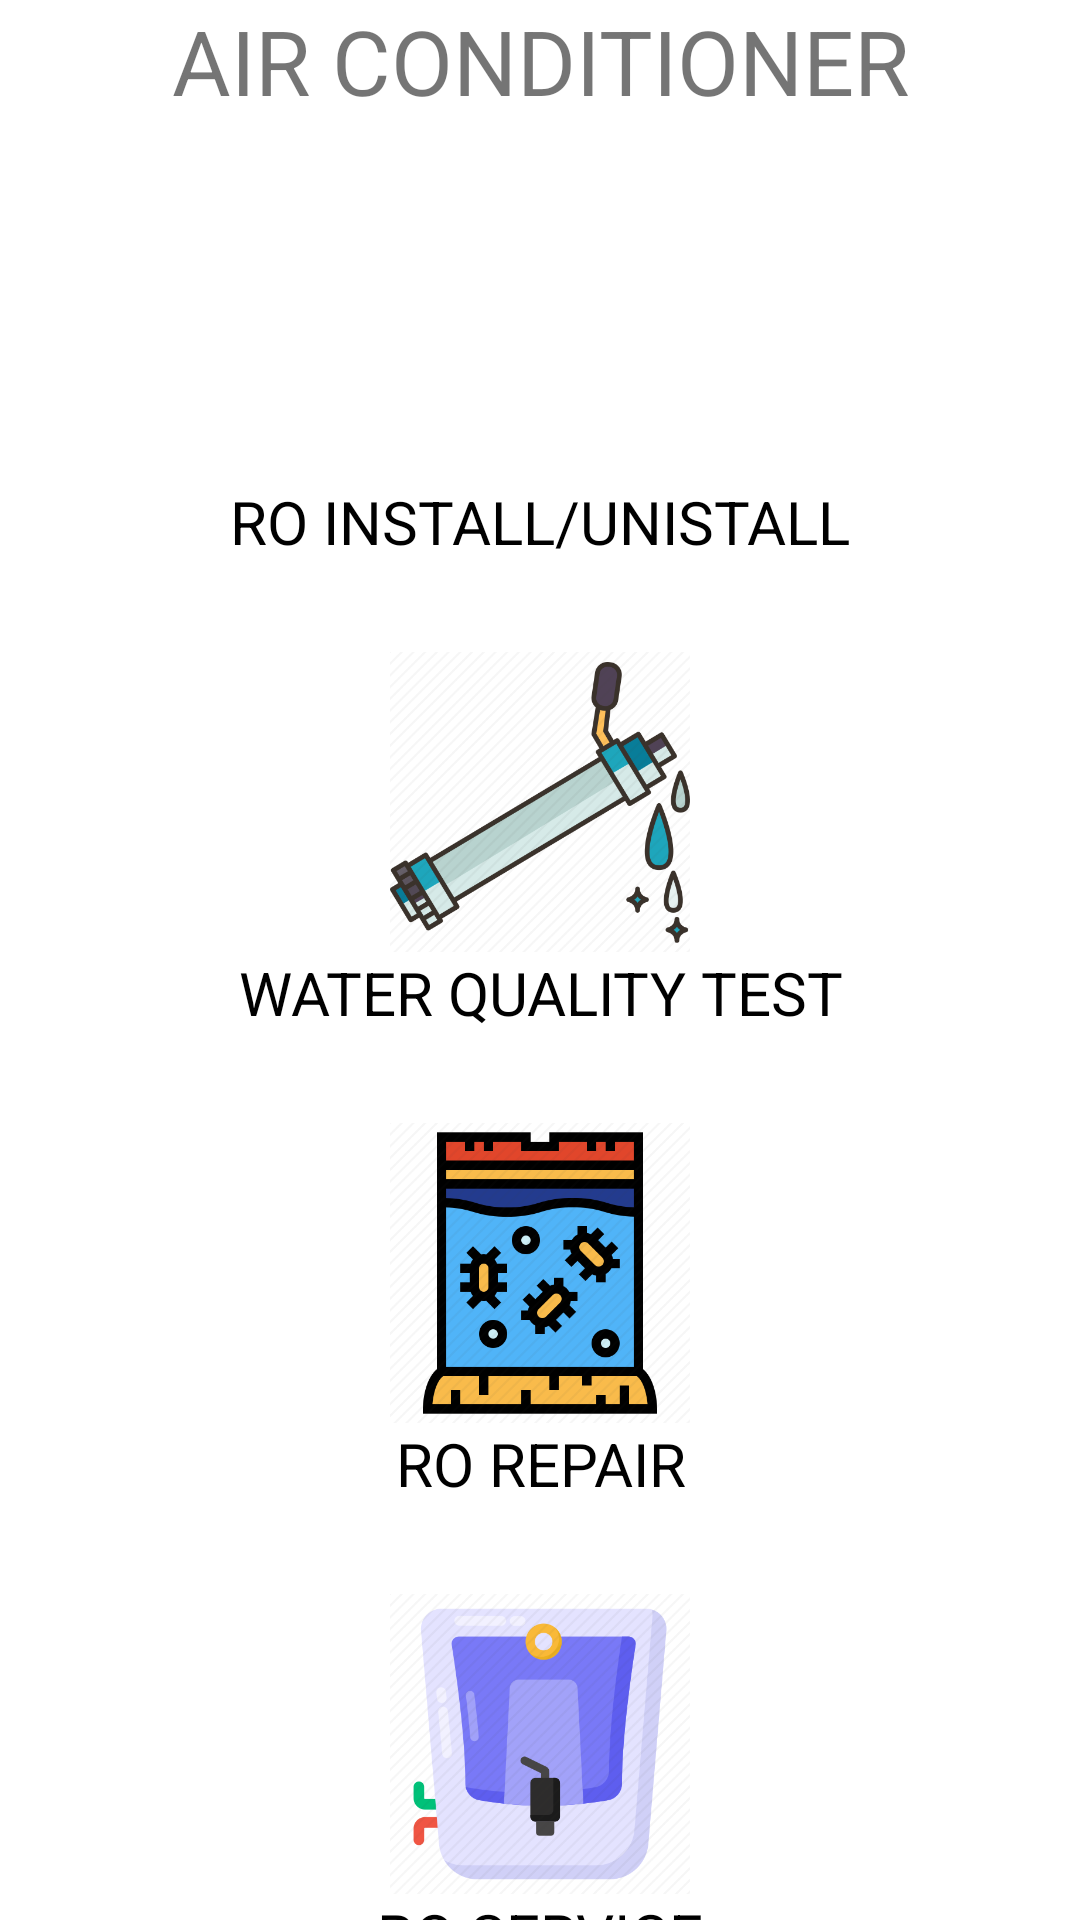

Reconstruct the res/layout file that produces this screen, plus the resources it refers to.
<!-- AndroidManifest.xml: application theme Theme.UrbanHelp -->
<!-- res/layout/activity_waterpurifieractivity.xml -->
<?xml version="1.0" encoding="utf-8"?>
<LinearLayout xmlns:android="http://schemas.android.com/apk/res/android"
    xmlns:app="http://schemas.android.com/apk/res-auto"
    xmlns:tools="http://schemas.android.com/tools"
    android:layout_width="match_parent"
    android:layout_height="match_parent"
    android:orientation="vertical"
    tools:context=".waterpurifieractivity">

    <TextView
        android:id="@+id/textView6"
        android:layout_width="match_parent"
        android:layout_height="wrap_content"
        android:textSize="30sp"
        android:gravity="center_horizontal"
        android:layout_marginBottom="20dp"
        android:text="AIR CONDITIONER" />
    <LinearLayout
        android:layout_width="match_parent"
        android:layout_height="wrap_content"
        android:gravity="center_horizontal"
        android:orientation="vertical">
        <ImageButton
            android:id="@+id/installro"
            android:layout_width="match_parent"
            android:layout_height="100dp"
            android:background="@drawable/homeicons"
            android:scaleType="fitCenter"
            app:srcCompat="@drawable/roinstall" />
        <TextView
            android:layout_width="match_parent"
            android:layout_height="wrap_content"
            android:textSize="20sp"
            android:textColor="@color/black"
            android:layout_marginBottom="30dp"
            android:gravity="center_horizontal"
            android:text="RO INSTALL/UNISTALL" />

        <ImageButton
            android:id="@+id/tesro"
            android:layout_width="match_parent"
            android:layout_height="100dp"
            android:scaleType="fitCenter"
            android:background="@drawable/homeicons"
            app:srcCompat="@drawable/roqualitytest" />
        <TextView
            android:layout_width="match_parent"
            android:layout_height="wrap_content"
            android:textSize="20sp"
            android:gravity="center_horizontal"
            android:textColor="@color/black"
            android:layout_marginBottom="30dp"
            android:text="WATER QUALITY TEST" />
        <ImageButton
            android:id="@+id/repairro"
            android:layout_width="match_parent"
            android:layout_height="100dp"
            android:scaleType="fitCenter"
            android:background="@drawable/homeicons"
            app:srcCompat="@drawable/rorepair" />
        <TextView
            android:layout_width="match_parent"
            android:layout_height="wrap_content"
            android:textSize="20sp"
            android:gravity="center_horizontal"
            android:textColor="@color/black"
            android:layout_marginBottom="30dp"
            android:text="RO REPAIR" />
        <ImageButton
            android:id="@+id/servicero"
            android:layout_width="match_parent"
            android:layout_height="100dp"
            android:scaleType="fitCenter"
            android:background="@drawable/homeicons"
            app:srcCompat="@drawable/roserivce" />
        <TextView
            android:layout_width="match_parent"
            android:layout_height="wrap_content"
            android:textSize="20sp"
            android:gravity="center_horizontal"
            android:textColor="@color/black"
            android:text="RO SERVICE" />
    </LinearLayout>

</LinearLayout>
<!-- resources referenced by this layout -->
<resources>
  <!-- drawable homeicons (drawable) -->
  <?xml version="1.0" encoding="utf-8"?>
  <selector  android:shape="rectangle"    xmlns:android="http://schemas.android.com/apk/res/android">
          <item android:state_pressed="true"
              android:drawable="@drawable/homeiconpressed" />
          <item  android:state_focused="false"
              android:drawable="@drawable/homeiconnormal" />
  
  </selector>
  <!-- drawable roqualitytest: png bitmap (drawable, 41957 bytes) -->
  <!-- drawable rorepair: png bitmap (drawable, 26013 bytes) -->
  <!-- drawable roserivce: png bitmap (drawable, 35819 bytes) -->
  <style name="Theme.UrbanHelp" parent="Theme.MaterialComponents.DayNight.DarkActionBar">
          
          <item name="colorPrimary">@color/purple_500</item>
          <item name="colorPrimaryVariant">@color/purple_700</item>
          <item name="colorOnPrimary">@color/white</item>
          
          <item name="colorSecondary">@color/teal_200</item>
          <item name="colorSecondaryVariant">@color/teal_700</item>
          <item name="colorOnSecondary">@color/black</item>
          
          <item name="android:statusBarColor" tools:targetApi="l">?attr/colorPrimaryVariant</item>
          
      </style>
  <!-- drawable homeiconpressed (drawable) -->
  <?xml version="1.0" encoding="utf-8"?>
  <shape  android:shape="rectangle" xmlns:android="http://schemas.android.com/apk/res/android">
          <solid android:color="#B6AEAF"></solid>
  </shape>
  <!-- drawable homeiconnormal (drawable) -->
  <?xml version="1.0" encoding="utf-8"?>
  <shape  android:shape="rectangle" xmlns:android="http://schemas.android.com/apk/res/android">
  
  </shape>
  <!-- not gathered from this repository: default colours our renderer supplied (Android Studio template values) -->
  <color name="purple_500">#FF6200EE</color>
  <color name="purple_700">#FF3700B3</color>
  <color name="teal_200">#FF03DAC5</color>
  <color name="teal_700">#FF018786</color>
  <color name="black">#FF000000</color>
  <color name="white">#FFFFFFFF</color>
</resources>
